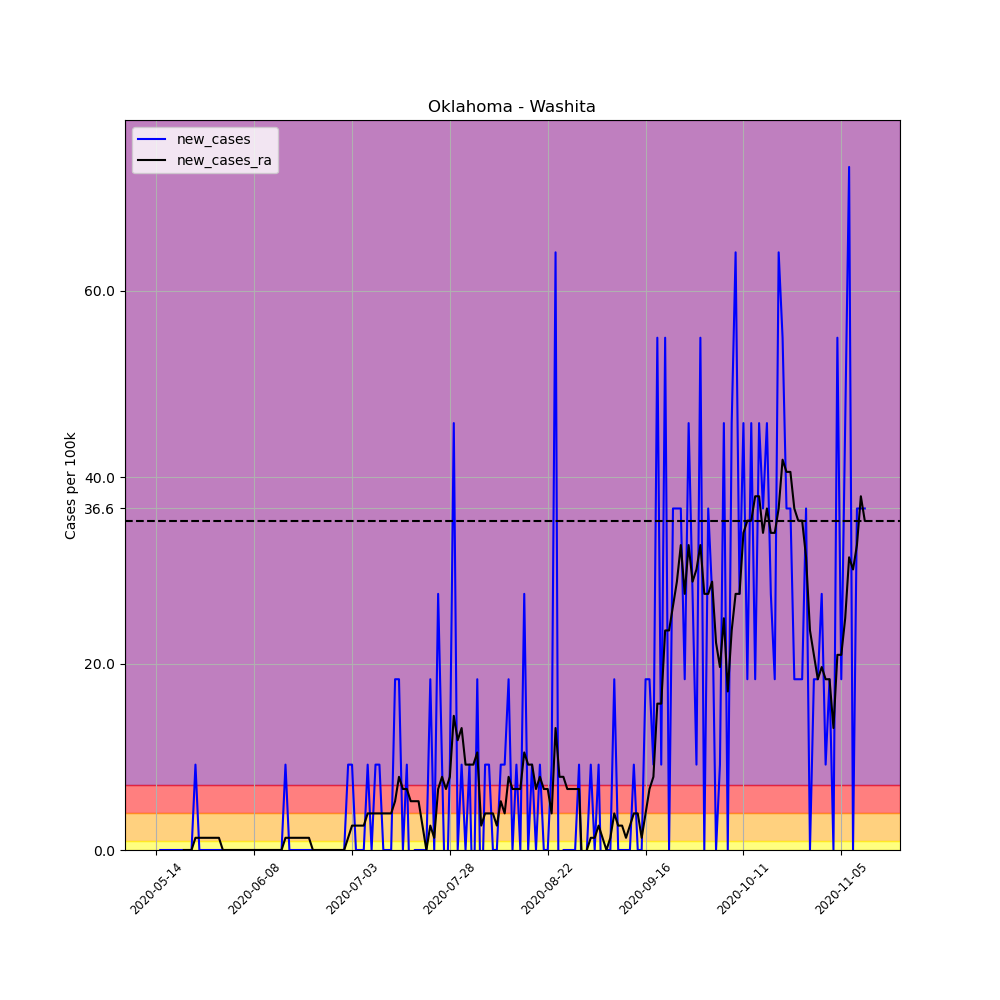

The file beside this chart, header and first rows:
, date, county, state, fips, cases, deaths, COUNTY, STNAME, CTYNAME, POPESTIMATE2019, per_100k, per_100k_ra, new_cases, new_cases_ra
665362, 2020-05-14, Washita, Oklahoma, 40149, 1, 0, 149, Oklahoma, Washita, 10916, 9.161, , , 
665363, 2020-05-15, Washita, Oklahoma, 40149, 1, 0, 149, Oklahoma, Washita, 10916, 9.161, , 0.0, 
665364, 2020-05-16, Washita, Oklahoma, 40149, 1, 0, 149, Oklahoma, Washita, 10916, 9.161, , 0.0, 
665365, 2020-05-17, Washita, Oklahoma, 40149, 1, 0, 149, Oklahoma, Washita, 10916, 9.161, , 0.0, 
665366, 2020-05-18, Washita, Oklahoma, 40149, 1, 0, 149, Oklahoma, Washita, 10916, 9.161, , 0.0, 
665367, 2020-05-19, Washita, Oklahoma, 40149, 1, 0, 149, Oklahoma, Washita, 10916, 9.161, , 0.0, 
665368, 2020-05-20, Washita, Oklahoma, 40149, 1, 0, 149, Oklahoma, Washita, 10916, 9.161, 9.161, 0.0, 
665369, 2020-05-21, Washita, Oklahoma, 40149, 1, 0, 149, Oklahoma, Washita, 10916, 9.161, 9.161, 0.0, 0.0
665370, 2020-05-22, Washita, Oklahoma, 40149, 1, 0, 149, Oklahoma, Washita, 10916, 9.161, 9.161, 0.0, 0.0
665371, 2020-05-23, Washita, Oklahoma, 40149, 1, 0, 149, Oklahoma, Washita, 10916, 9.161, 9.161, 0.0, 0.0
665372, 2020-05-24, Washita, Oklahoma, 40149, 2, 0, 149, Oklahoma, Washita, 10916, 18.32, 10.47, 9.161, 1.309
665373, 2020-05-25, Washita, Oklahoma, 40149, 2, 0, 149, Oklahoma, Washita, 10916, 18.32, 11.78, 0.0, 1.309
665374, 2020-05-26, Washita, Oklahoma, 40149, 2, 0, 149, Oklahoma, Washita, 10916, 18.32, 13.09, 0.0, 1.309
665375, 2020-05-27, Washita, Oklahoma, 40149, 2, 0, 149, Oklahoma, Washita, 10916, 18.32, 14.4, 0.0, 1.309
665376, 2020-05-28, Washita, Oklahoma, 40149, 2, 0, 149, Oklahoma, Washita, 10916, 18.32, 15.7, 0.0, 1.309
665377, 2020-05-29, Washita, Oklahoma, 40149, 2, 0, 149, Oklahoma, Washita, 10916, 18.32, 17.01, 0.0, 1.309
665378, 2020-05-30, Washita, Oklahoma, 40149, 2, 0, 149, Oklahoma, Washita, 10916, 18.32, 18.32, 0.0, 1.309
665379, 2020-05-31, Washita, Oklahoma, 40149, 2, 0, 149, Oklahoma, Washita, 10916, 18.32, 18.32, 0.0, 0.0
665380, 2020-06-01, Washita, Oklahoma, 40149, 2, 0, 149, Oklahoma, Washita, 10916, 18.32, 18.32, 0.0, 0.0
665381, 2020-06-02, Washita, Oklahoma, 40149, 2, 0, 149, Oklahoma, Washita, 10916, 18.32, 18.32, 0.0, 0.0
665382, 2020-06-03, Washita, Oklahoma, 40149, 2, 0, 149, Oklahoma, Washita, 10916, 18.32, 18.32, 0.0, 0.0
665383, 2020-06-04, Washita, Oklahoma, 40149, 2, 0, 149, Oklahoma, Washita, 10916, 18.32, 18.32, 0.0, 0.0
665384, 2020-06-05, Washita, Oklahoma, 40149, 2, 0, 149, Oklahoma, Washita, 10916, 18.32, 18.32, 0.0, 0.0
665385, 2020-06-06, Washita, Oklahoma, 40149, 2, 0, 149, Oklahoma, Washita, 10916, 18.32, 18.32, 0.0, 0.0
665386, 2020-06-07, Washita, Oklahoma, 40149, 2, 0, 149, Oklahoma, Washita, 10916, 18.32, 18.32, 0.0, 0.0
665387, 2020-06-08, Washita, Oklahoma, 40149, 2, 0, 149, Oklahoma, Washita, 10916, 18.32, 18.32, 0.0, 0.0
665388, 2020-06-09, Washita, Oklahoma, 40149, 2, 0, 149, Oklahoma, Washita, 10916, 18.32, 18.32, 0.0, 0.0
665389, 2020-06-10, Washita, Oklahoma, 40149, 2, 0, 149, Oklahoma, Washita, 10916, 18.32, 18.32, 0.0, 0.0
665390, 2020-06-11, Washita, Oklahoma, 40149, 2, 0, 149, Oklahoma, Washita, 10916, 18.32, 18.32, 0.0, 0.0
665391, 2020-06-12, Washita, Oklahoma, 40149, 2, 0, 149, Oklahoma, Washita, 10916, 18.32, 18.32, 0.0, 0.0
665392, 2020-06-13, Washita, Oklahoma, 40149, 2, 0, 149, Oklahoma, Washita, 10916, 18.32, 18.32, 0.0, 0.0
665393, 2020-06-14, Washita, Oklahoma, 40149, 2, 0, 149, Oklahoma, Washita, 10916, 18.32, 18.32, 0.0, 0.0
665394, 2020-06-15, Washita, Oklahoma, 40149, 2, 0, 149, Oklahoma, Washita, 10916, 18.32, 18.32, 0.0, 0.0
665395, 2020-06-16, Washita, Oklahoma, 40149, 3, 0, 149, Oklahoma, Washita, 10916, 27.48, 19.63, 9.161, 1.309
665396, 2020-06-17, Washita, Oklahoma, 40149, 3, 0, 149, Oklahoma, Washita, 10916, 27.48, 20.94, 0.0, 1.309
665397, 2020-06-18, Washita, Oklahoma, 40149, 3, 0, 149, Oklahoma, Washita, 10916, 27.48, 22.25, 0.0, 1.309
665398, 2020-06-19, Washita, Oklahoma, 40149, 3, 0, 149, Oklahoma, Washita, 10916, 27.48, 23.56, 0.0, 1.309
665399, 2020-06-20, Washita, Oklahoma, 40149, 3, 0, 149, Oklahoma, Washita, 10916, 27.48, 24.87, 0.0, 1.309
665400, 2020-06-21, Washita, Oklahoma, 40149, 3, 0, 149, Oklahoma, Washita, 10916, 27.48, 26.17, 0.0, 1.309
665401, 2020-06-22, Washita, Oklahoma, 40149, 3, 0, 149, Oklahoma, Washita, 10916, 27.48, 27.48, 0.0, 1.309
665402, 2020-06-23, Washita, Oklahoma, 40149, 3, 0, 149, Oklahoma, Washita, 10916, 27.48, 27.48, 0.0, 0.0
665403, 2020-06-24, Washita, Oklahoma, 40149, 3, 0, 149, Oklahoma, Washita, 10916, 27.48, 27.48, 0.0, 0.0
665404, 2020-06-25, Washita, Oklahoma, 40149, 3, 0, 149, Oklahoma, Washita, 10916, 27.48, 27.48, 0.0, 0.0
665405, 2020-06-26, Washita, Oklahoma, 40149, 3, 0, 149, Oklahoma, Washita, 10916, 27.48, 27.48, 0.0, 0.0
665406, 2020-06-27, Washita, Oklahoma, 40149, 3, 0, 149, Oklahoma, Washita, 10916, 27.48, 27.48, 0.0, 0.0
665407, 2020-06-28, Washita, Oklahoma, 40149, 3, 0, 149, Oklahoma, Washita, 10916, 27.48, 27.48, 0.0, 0.0
665408, 2020-06-29, Washita, Oklahoma, 40149, 3, 0, 149, Oklahoma, Washita, 10916, 27.48, 27.48, 0.0, 0.0
665409, 2020-06-30, Washita, Oklahoma, 40149, 3, 0, 149, Oklahoma, Washita, 10916, 27.48, 27.48, 0.0, 0.0
665410, 2020-07-01, Washita, Oklahoma, 40149, 3, 0, 149, Oklahoma, Washita, 10916, 27.48, 27.48, 0.0, 0.0
665411, 2020-07-02, Washita, Oklahoma, 40149, 4, 0, 149, Oklahoma, Washita, 10916, 36.64, 28.79, 9.161, 1.309
665412, 2020-07-03, Washita, Oklahoma, 40149, 5, 0, 149, Oklahoma, Washita, 10916, 45.8, 31.41, 9.161, 2.617
665413, 2020-07-04, Washita, Oklahoma, 40149, 5, 0, 149, Oklahoma, Washita, 10916, 45.8, 34.03, 0.0, 2.617
665414, 2020-07-05, Washita, Oklahoma, 40149, 5, 0, 149, Oklahoma, Washita, 10916, 45.8, 36.64, 0.0, 2.617
665415, 2020-07-06, Washita, Oklahoma, 40149, 5, 0, 149, Oklahoma, Washita, 10916, 45.8, 39.26, 0.0, 2.617
665416, 2020-07-07, Washita, Oklahoma, 40149, 6, 0, 149, Oklahoma, Washita, 10916, 54.97, 43.19, 9.161, 3.926
665417, 2020-07-08, Washita, Oklahoma, 40149, 6, 0, 149, Oklahoma, Washita, 10916, 54.97, 47.11, 0.0, 3.926
665418, 2020-07-09, Washita, Oklahoma, 40149, 7, 0, 149, Oklahoma, Washita, 10916, 64.13, 51.04, 9.161, 3.926
665419, 2020-07-10, Washita, Oklahoma, 40149, 8, 0, 149, Oklahoma, Washita, 10916, 73.29, 54.97, 9.161, 3.926
665420, 2020-07-11, Washita, Oklahoma, 40149, 8, 0, 149, Oklahoma, Washita, 10916, 73.29, 58.89, 0.0, 3.926
665421, 2020-07-12, Washita, Oklahoma, 40149, 8, 0, 149, Oklahoma, Washita, 10916, 73.29, 62.82, 0.0, 3.926
... 122 more rows
